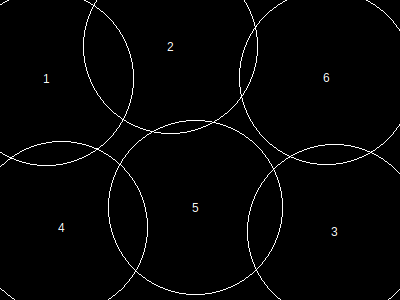

Values plotted in this chart, from the file beside it:
, x, y, height, r, area, overlap, overflow, forwardOverlap, backwardOverlap, regionX, regionY, regionArea, regionCoveredArea, regionCıııoveredPercentage, regionOverlap, regionOverflow, regionCoveredPercentage
1, 47, 79, 151, 87, 24033, 0, 4750, 0, 0, 400, 300, 120000, 114022, 0, 13009, 16619, 95.02
2, 171, 47, 151, 87, 24033, 3837, 4281, 0, 0, 400, 300, 120000, 114022, 0, 13009, 16619, 95.02
3, 335, 232, 151, 87, 24033, 0, 3155, 0, 0, 400, 300, 120000, 114022, 0, 13009, 16619, 95.02
4, 62, 228, 149, 86, 23485, 1452, 2985, 0, 0, 400, 300, 120000, 114022, 0, 13009, 16619, 95.02
5, 196, 208, 151, 87, 24033, 5775, 0, 0, 0, 400, 300, 120000, 114022, 0, 13009, 16619, 95.02
6, 327, 78, 151, 87, 24033, 1945, 1448, 0, 0, 400, 300, 120000, 114022, 0, 13009, 16619, 95.02
